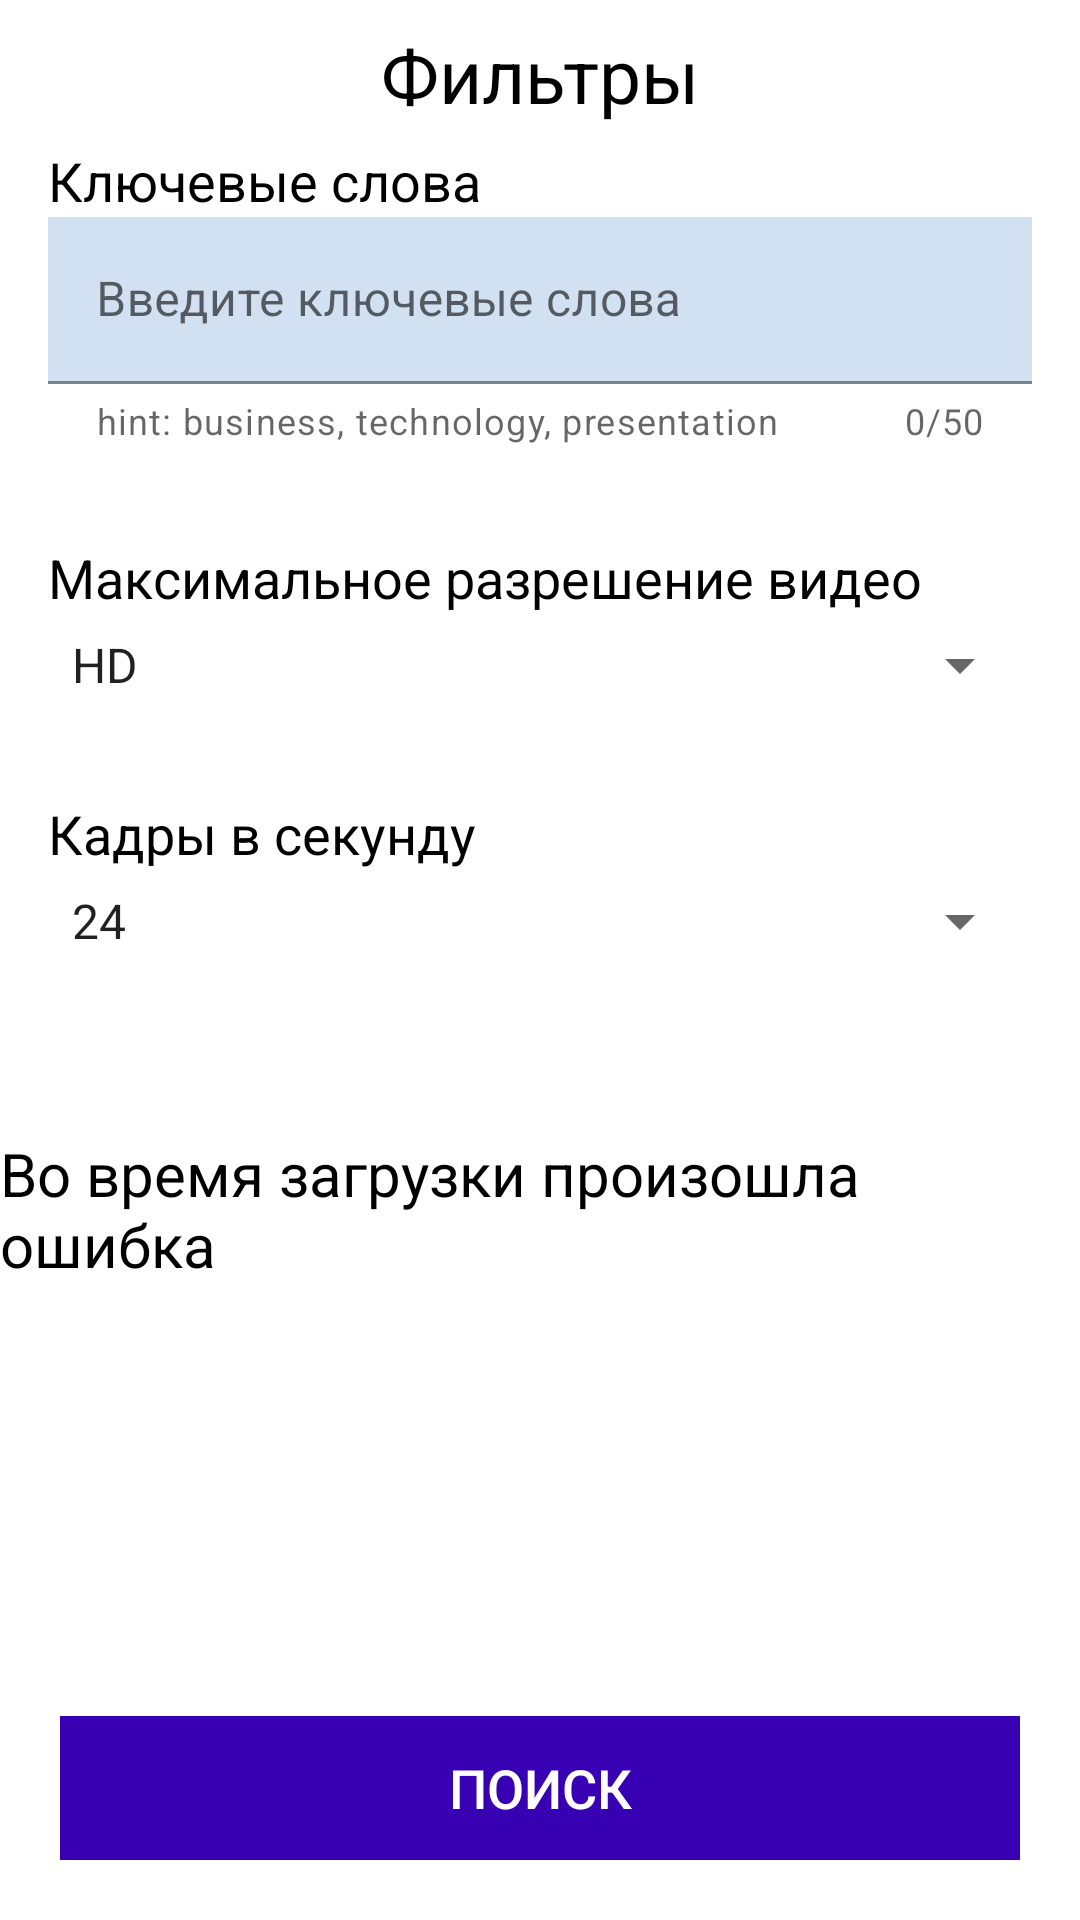

This screen was rendered from an Android layout file. Write that file and the resources it references.
<!-- AndroidManifest.xml: application theme Theme.AssemblyApp -->
<!-- res/layout/filters_screen.xml -->
<?xml version="1.0" encoding="utf-8"?>
<androidx.constraintlayout.widget.ConstraintLayout
    xmlns:android="http://schemas.android.com/apk/res/android"
    android:layout_width="match_parent"
    android:layout_height="match_parent"
    xmlns:app="http://schemas.android.com/apk/res-auto"
    xmlns:tools="http://schemas.android.com/tools">

    <TextView
        android:id="@+id/filters_screen_title"
        android:layout_width="wrap_content"
        android:layout_height="50dp"
        android:text="@string/filters_title"
        android:textColor="@color/black"
        android:textSize="25sp"
        android:gravity="center"
        app:layout_constraintEnd_toEndOf="parent"
        app:layout_constraintStart_toStartOf="parent"
        app:layout_constraintTop_toTopOf="parent"
        />

    <ImageView
        android:id="@+id/input_screen_back"
        android:layout_width="wrap_content"
        android:layout_height="wrap_content"
        android:padding="16dp"
        android:background="?attr/selectableItemBackgroundBorderless"
        app:srcCompat="@drawable/ic_arrow_back"
        app:layout_constraintStart_toStartOf="parent"
        app:layout_constraintTop_toTopOf="parent"
        />

    <LinearLayout
        android:id="@+id/key_words_container"
        android:layout_width="match_parent"
        android:layout_height="wrap_content"
        android:orientation="vertical"
        android:padding="16dp"
        android:background="?attr/selectableItemBackground"
        app:layout_constraintEnd_toEndOf="parent"
        app:layout_constraintStart_toStartOf="parent"
        app:layout_constraintTop_toBottomOf="@+id/input_screen_back">

        <TextView
            android:id="@+id/key_words_title"
            android:layout_width="match_parent"
            android:layout_height="wrap_content"
            android:text="@string/key_words"
            android:textColor="@color/black"
            android:textSize="18sp" />

        <com.google.android.material.textfield.TextInputLayout
            android:id="@+id/text_field_key"
            android:layout_width="match_parent"
            android:layout_height="wrap_content"
            android:hint="@string/key_words_hint"
            app:helperTextEnabled="true"
            app:helperText="@string/helper_text"
            app:counterEnabled="true"
            app:counterMaxLength="50"

            app:layout_constraintTop_toBottomOf="@+id/home_screen_back">


            
            <com.google.android.material.textfield.TextInputEditText
                android:layout_width="match_parent"
                android:layout_height="wrap_content"
                android:background="@color/tint"
                tools:text="бизнес"
                />
        </com.google.android.material.textfield.TextInputLayout>
    </LinearLayout>

    <LinearLayout
        android:id="@+id/format_video_container"
        android:layout_width="match_parent"
        android:layout_height="wrap_content"
        android:orientation="vertical"
        android:padding="16dp"
        android:background="?attr/selectableItemBackground"
        app:layout_constraintEnd_toEndOf="parent"
        app:layout_constraintStart_toStartOf="parent"
        app:layout_constraintTop_toBottomOf="@+id/key_words_container">

        <TextView
            android:id="@+id/format_video_title"
            android:layout_width="match_parent"
            android:layout_height="wrap_content"
            android:text="@string/format_video"
            android:textColor="@color/black"
            android:textSize="18sp" />

        <Spinner
            android:id="@+id/spinner_1"
            android:layout_width="match_parent"
            android:layout_height="wrap_content"
            android:layout_marginTop="5dp"
            android:clickable="true"
            android:entries="@array/videoQuality" />

    </LinearLayout>

    <LinearLayout
        android:id="@+id/fps_container"
        android:layout_width="match_parent"
        android:layout_height="wrap_content"
        android:orientation="vertical"
        android:padding="16dp"
        android:background="?attr/selectableItemBackground"
        app:layout_constraintEnd_toEndOf="parent"
        app:layout_constraintStart_toStartOf="parent"
        app:layout_constraintTop_toBottomOf="@+id/format_video_container">

        <TextView
            android:id="@+id/fps_title"
            android:layout_width="match_parent"
            android:layout_height="wrap_content"
            android:text="@string/fps"
            android:textColor="@color/black"
            android:textSize="18sp" />

        <Spinner
            android:id="@+id/spinner_2"
            android:layout_width="match_parent"
            android:layout_height="wrap_content"
            android:layout_marginTop="5dp"
            android:entries="@array/frameRates" />


    </LinearLayout>

    <ProgressBar
        android:id="@+id/filters_progress"
        android:layout_width="wrap_content"
        android:layout_height="wrap_content"
        app:layout_constraintBottom_toBottomOf="parent"
        app:layout_constraintEnd_toEndOf="parent"
        app:layout_constraintStart_toStartOf="parent"
        app:layout_constraintTop_toTopOf="parent"
        app:layout_constraintVertical_bias="0.7" />

    <TextView
        android:id="@+id/filters_error"
        android:layout_width="wrap_content"
        android:layout_height="wrap_content"
        android:layout_marginHorizontal="10dp"
        android:layout_marginBottom="50dp"
        android:text="@string/result_error_text"
        android:textColor="@color/black"
        android:textSize="20sp"
        app:layout_constraintBottom_toBottomOf="parent"
        app:layout_constraintEnd_toEndOf="parent"
        app:layout_constraintStart_toStartOf="parent"
        app:layout_constraintTop_toTopOf="parent"
        app:layout_constraintVertical_bias="0.7" />

    <Button
        android:id="@+id/button_filters"
        style="?android:attr/borderlessButtonStyle"
        android:layout_width="match_parent"
        android:layout_height="wrap_content"
        android:layout_marginHorizontal="20dp"
        android:layout_marginBottom="20dp"
        android:textSize="18sp"
        android:textColor="@color/white"
        android:background="@color/purple_700"
        android:text="@string/filters_button_text"
        app:layout_constraintBottom_toBottomOf="parent"
        />


</androidx.constraintlayout.widget.ConstraintLayout>
<!-- resources referenced by this layout -->
<resources>
  <string-array name="frameRates">
          <item>24</item>
          <item>25</item>
          <item>30</item>
          <item>50</item>
          <item>60</item>
      </string-array>
  <string-array name="videoQuality">
          <item>HD</item>
          <item>4K</item>
          <item>ALL</item>
      </string-array>
  <color name="black">#FF000000</color>
  <color name="purple_700">#FF3700B3</color>
  <color name="tint">#FFD2E1F2</color>
  <color name="white">#FFFFFFFF</color>
  <string name="filters_button_text">Поиск</string>
  <string name="filters_title">Фильтры</string>
  <string name="format_video">Максимальное разрешение видео</string>
  <string name="fps">Кадры в секунду</string>
  <string name="helper_text">hint: business, technology, presentation</string>
  <string name="key_words">Ключевые слова</string>
  <string name="key_words_hint">Введите ключевые слова</string>
  <string name="result_error_text">Во время загрузки произошла ошибка</string>
  <style name="Theme.AssemblyApp" parent="Theme.MaterialComponents.DayNight.NoActionBar">
          
          <item name="colorPrimary">@color/purple_500</item>
          <item name="colorPrimaryVariant">@color/purple_700</item>
          <item name="colorOnPrimary">@color/white</item>
          
          <item name="colorSecondary">@color/teal_200</item>
          <item name="colorSecondaryVariant">@color/teal_700</item>
          <item name="colorOnSecondary">@color/black</item>
          
          <item name="android:statusBarColor" tools:targetApi="l">?attr/colorPrimaryVariant</item>
          
      </style>
  <color name="purple_500">#FF6200EE</color>
  <color name="teal_200">#FF03DAC5</color>
  <color name="teal_700">#FF018786</color>
</resources>
